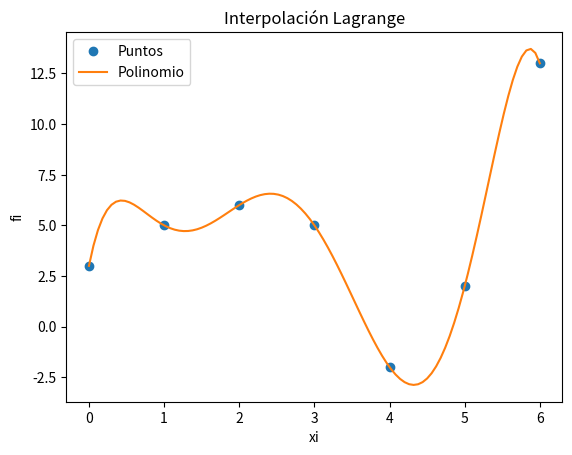

The script that saved this image:
"""Taler23.py
Automatically generated by Colaboratory.
Original file is located at
    https://colab.research.google.com/drive/1uJDt-E1hdfse606GqN4TBwLBQ523SDI8
"""

import numpy as np
import sympy as sym
import matplotlib.pyplot as plt

xi = np.array([0, 1, 2, 3, 4, 5, 6])
fi = np.array([3, 5, 6, 5, -2, 2, 13])

n = len(xi)
x = sym.Symbol('x')
polinomio = 0
divisorL = np.zeros(n, dtype = float)
for i in range(0,n,1):
    
    # Termino de Lagrange
    numerador = 1
    denominador = 1
    for j  in range(0,n,1):
        if (j!=i):
            numerador = numerador*(x-xi[j])
            denominador = denominador*(xi[i]-xi[j])
    terminoLi = numerador/denominador

    polinomio = polinomio + terminoLi*fi[i]
    divisorL[i] = denominador

# simplifica el polinomio
polisimple = polinomio.expand()

# para evaluación numérica
px = sym.lambdify(x,polisimple)

# Puntos para la gráfica
muestras = 101
a = np.min(xi)
b = np.max(xi)
pxi = np.linspace(a,b,muestras)
pfi = px(pxi)

# SALIDA
print('    valores de fi: ',fi)
print('divisores en L(i): ',divisorL)
print()
print('Polinomio de Lagrange, expresiones')
print(polinomio)
print()
print('Polinomio de Lagrange: ')
print(polisimple)

# Gráfica
plt.plot(xi,fi,'o', label = 'Puntos')
plt.plot(pxi,pfi, label = 'Polinomio')
plt.legend()
plt.xlabel('xi')
plt.ylabel('fi')
plt.title('Interpolación Lagrange')
plt.show()
